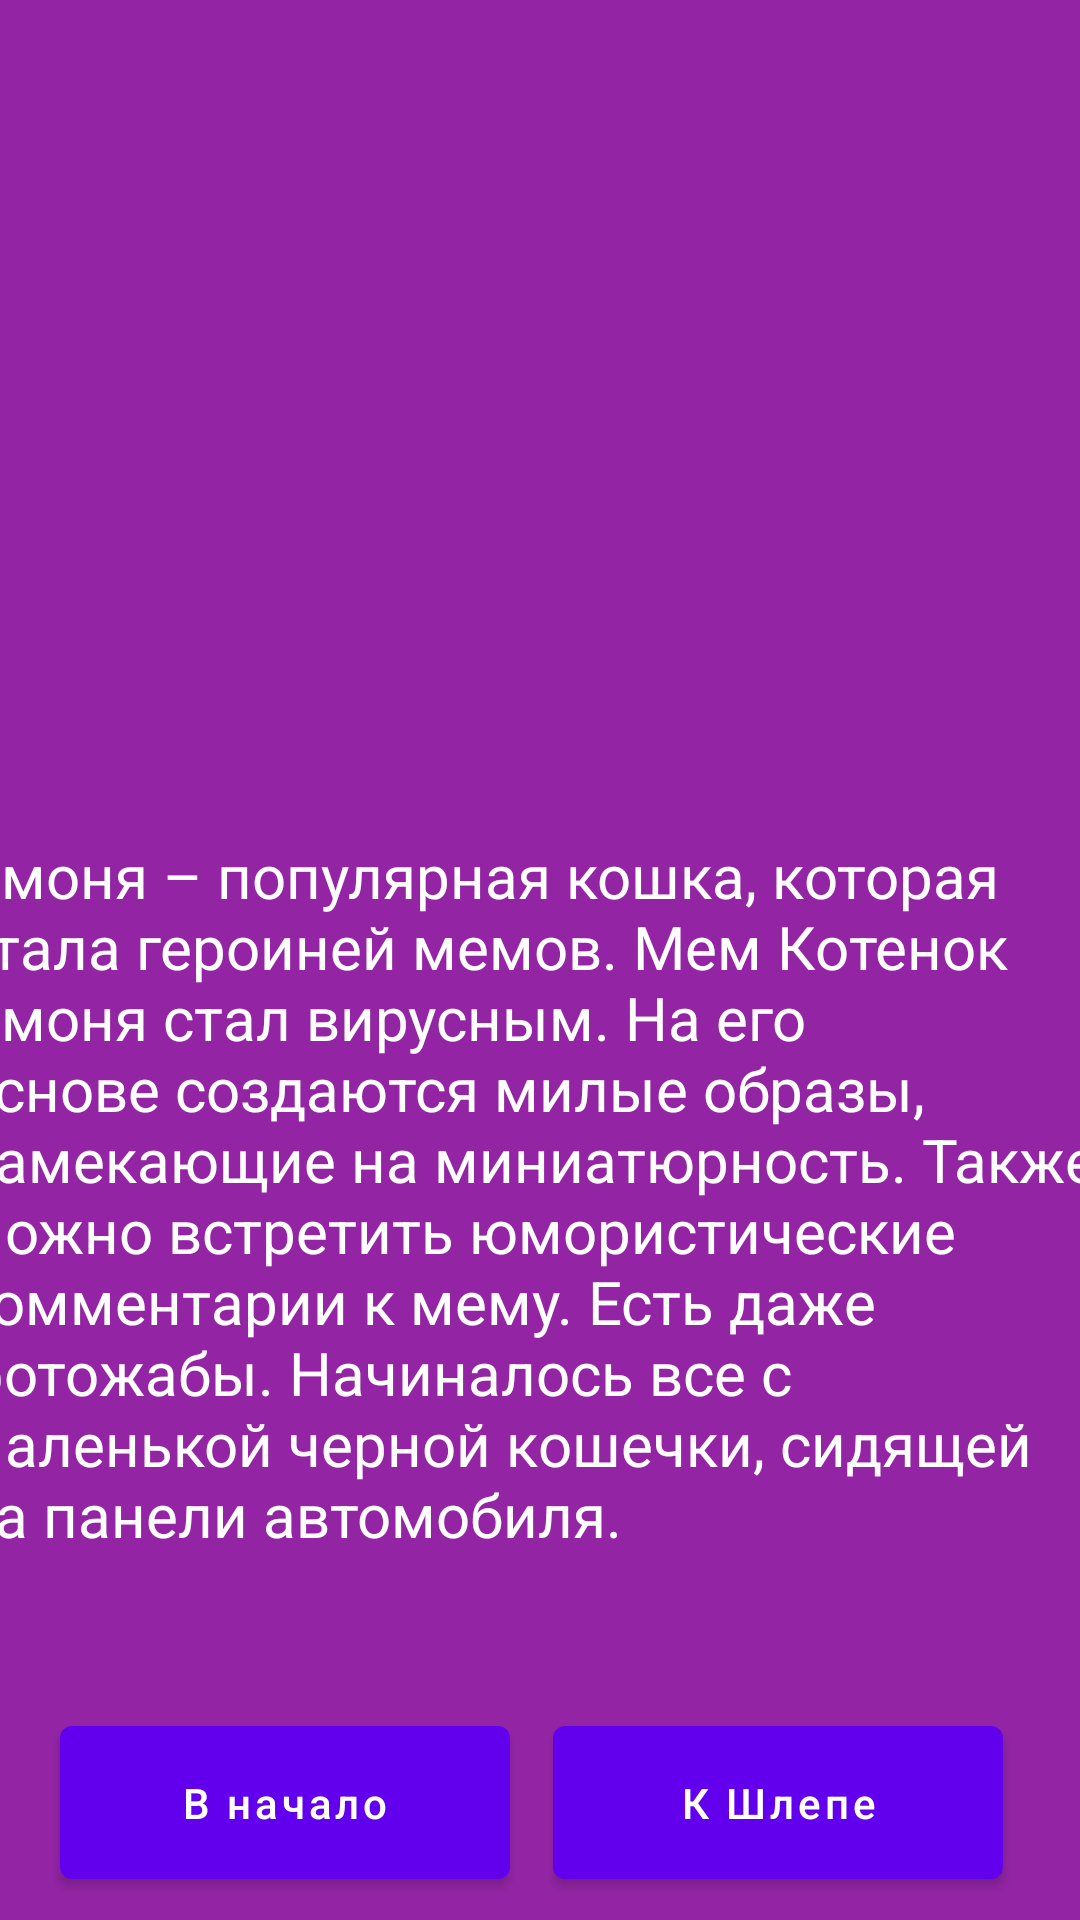

Write the Android layout XML for this screen, with the resource values it uses.
<!-- AndroidManifest.xml: application theme Theme.Pt18 -->
<!-- res/layout/fragment_tri.xml -->
<?xml version="1.0" encoding="utf-8"?>
<androidx.constraintlayout.widget.ConstraintLayout xmlns:android="http://schemas.android.com/apk/res/android"
    xmlns:app="http://schemas.android.com/apk/res-auto"
    xmlns:tools="http://schemas.android.com/tools"
    android:layout_width="match_parent"
    android:layout_height="match_parent"
    android:background="#9325A5"
    tools:context=".screens.TriFragment">

    <TextView
        android:id="@+id/textView"
        android:layout_width="385dp"
        android:layout_height="269dp"
        android:text="@string/infocmona"
        android:textColor="#FFFFFF"
        android:textSize="20sp"
        app:layout_constraintBottom_toBottomOf="parent"
        app:layout_constraintEnd_toEndOf="parent"
        app:layout_constraintHorizontal_bias="0.551"
        app:layout_constraintStart_toStartOf="parent"
        app:layout_constraintTop_toTopOf="parent"
        app:layout_constraintVertical_bias="0.75" />

    <com.google.android.material.button.MaterialButton
        android:id="@+id/btn_back"
        android:layout_width="150dp"
        android:layout_height="wrap_content"
        android:padding="16dp"
        android:text="@string/back"
        android:textAllCaps="false"
        app:layout_constraintBottom_toBottomOf="parent"
        app:layout_constraintEnd_toEndOf="parent"
        app:layout_constraintHorizontal_bias="0.095"
        app:layout_constraintStart_toStartOf="parent"
        app:layout_constraintTop_toBottomOf="@+id/textView"
        app:layout_constraintVertical_bias="0.741" />

    <com.google.android.material.button.MaterialButton
        android:id="@+id/btn_shlepa"
        android:layout_width="150dp"
        android:layout_height="wrap_content"
        android:padding="16dp"
        android:text="@string/kshlepe"
        android:textAllCaps="false"
        app:layout_constraintBottom_toBottomOf="parent"
        app:layout_constraintEnd_toEndOf="parent"
        app:layout_constraintHorizontal_bias="0.877"
        app:layout_constraintStart_toStartOf="parent"
        app:layout_constraintTop_toBottomOf="@+id/textView"
        app:layout_constraintVertical_bias="0.741" />

    <ImageView
        android:id="@+id/imageView3"
        android:layout_width="334dp"
        android:layout_height="418dp"
        android:layout_marginBottom="24dp"
        android:src="@drawable/cmona"
        app:layout_constraintBottom_toTopOf="@+id/textView"
        app:layout_constraintEnd_toEndOf="parent"
        app:layout_constraintHorizontal_bias="0.584"
        app:layout_constraintStart_toStartOf="parent"
        app:layout_constraintTop_toTopOf="parent"
        app:layout_constraintVertical_bias="0.336" />

</androidx.constraintlayout.widget.ConstraintLayout>
<!-- resources referenced by this layout -->
<resources>
  <string name="back"> В начало </string>
  <string name="infocmona"> Чмоня – популярная кошка, которая стала героиней мемов. Мем Котенок Чмоня стал вирусным. На его основе создаются милые образы, намекающие на миниатюрность. Также можно встретить юмористические комментарии к мему. Есть даже фотожабы. Начиналось все с маленькой черной кошечки, сидящей на панели автомобиля. </string>
  <string name="kshlepe"> К Шлепе </string>
  <style name="Theme.Pt18" parent="Theme.MaterialComponents.DayNight.DarkActionBar">
          
          <item name="colorPrimary">@color/purple_500</item>
          <item name="colorPrimaryVariant">@color/purple_700</item>
          <item name="colorOnPrimary">@color/white</item>
          
          <item name="colorSecondary">@color/teal_200</item>
          <item name="colorSecondaryVariant">@color/teal_700</item>
          <item name="colorOnSecondary">@color/black</item>
          
          <item name="android:statusBarColor">?attr/colorPrimaryVariant</item>
          
      </style>
  <!-- not gathered from this repository: default colours our renderer supplied (Android Studio template values) -->
  <color name="purple_500">#FF6200EE</color>
  <color name="purple_700">#FF3700B3</color>
  <color name="teal_200">#FF03DAC5</color>
  <color name="teal_700">#FF018786</color>
  <color name="black">#FF000000</color>
  <color name="white">#FFFFFFFF</color>
</resources>
